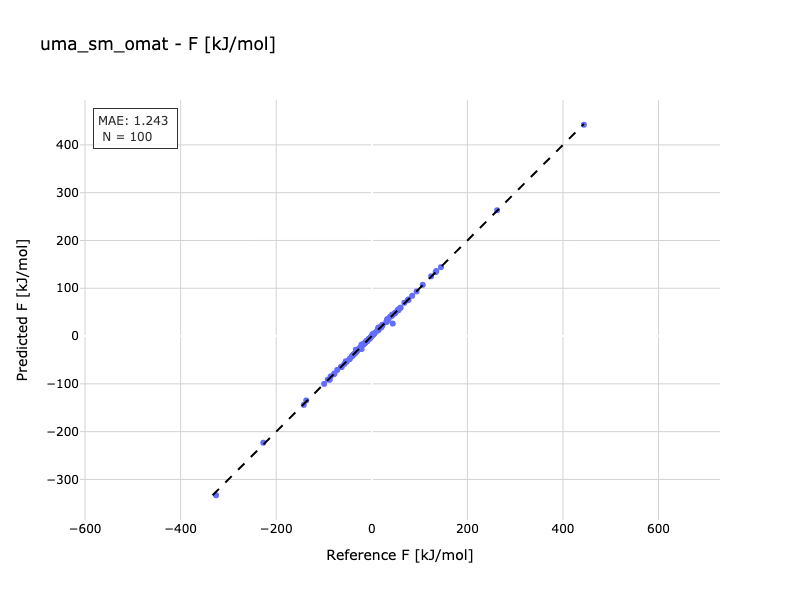

Values plotted in this chart, from the file beside it:
Reference, Predicted
-16.67, -16.13
-39.67, -40.38
262.3, 263.2
-25.01, -25.14
133.6, 133.7
-62.92, -64.5
-99.77, -100.2
43.84, 26.14
30.62, 29.32
-32.46, -33.31
-41.98, -42.78
-40.68, -41.51
-26.39, -27.12
-25.73, -25.67
-17.93, -18.03
2.328, 2.446
-57.3, -58.18
11.03, 10.86
-13.4, -13.86
-19.58, -17.18
-6.086, -6.278
106.6, 107.2
67.98, 69.63
-21.82, -18.31
-0.26, -0.09344
47.32, 46.82
-6.922, -7.178
-64.76, -64.94
93.65, 93.44
-5.888, -5.986
53.97, 53.2
-21.19, -27.01
5.413, 5.627
-52.48, -53.68
-79.06, -79.79
-86.08, -84.54
77, 76.68
2.087, 3.017
22.1, 23.6
135.1, 136.2
59.73, 58.89
38.06, 40.23
-46.05, -47.22
-54.49, -52.69
-15.24, -15.31
53.96, 54.08
20.05, 18.21
-36.21, -37.24
-28.85, -29.02
14.31, 13.19
-227, -223.1
-137.1, -134.7
-3.143, -3.965
-10.36, -11.22
17.85, 18.17
84.56, 84.29
55.85, 54.28
32.32, 32.07
14.11, 17.9
22.27, 22.2
... 40 more rows
